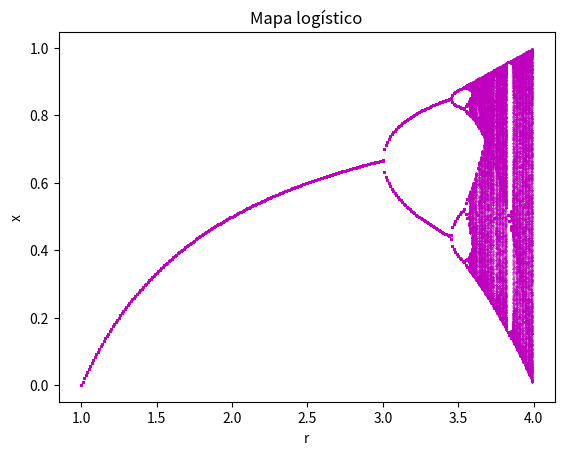

Write Python code to recreate this figure.
import numpy as np
import matplotlib.pyplot as plt

#cria uma função para o mapa logístico (ja inclui os valores de x, N e M na inicialização da função)
def logisticmap(x0 = 0.5,N = 10000, M = 1000):
    valores_r = np.arange(1, 5, 0.01) # de 1 a 4 em passos de 0.01

    for r in valores_r:
        xn=np.zeros(N) #um array de zeros (para ser preenchido) de tamanho N
        xn[0]=x0 #valor inicial

        for n in range(1, N): #define os valores de xn de acordo com a quação
            xn[n]= r * xn[n-1] * (1 - xn[n-1])

        plt.plot(r*np.ones(M), xn[-M:], 'm.', markersize=0.5 ) #plota r em um array (por isso *np.ones), seleciona apenas os últimos valores de M

    #plotar o gráfico
    plt.xlabel("r")
    plt.ylabel("x")
    plt.title("Mapa logístico")
    plt.show()

#chamar a função
logisticmap()

